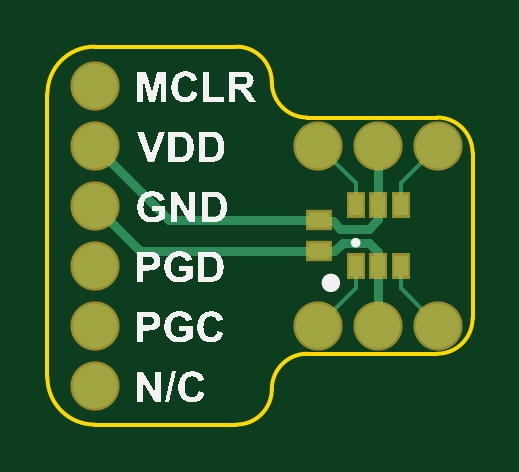
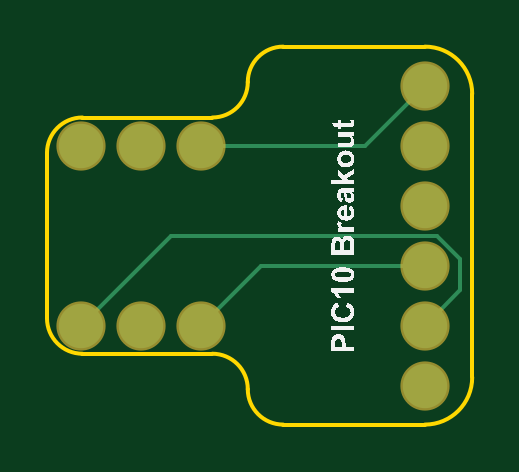
Circuit board: 8 layer files. Board 18.0 x 16.0 mm.
- bottom_copper: PCB1.GBL (729 bytes)
- bottom_silk: PCB1.GBO (45948 bytes)
- bottom_mask: PCB1.GBS (389 bytes)
- outline: PCB1.GKO (781 bytes)
- top_copper: PCB1.GTL (1398 bytes)
- top_silk: PCB1.GTO (62751 bytes)
- paste: PCB1.GTP (374 bytes)
- top_mask: PCB1.GTS (613 bytes)

=== bottom_copper: PCB1.GBL ===
G04*
G04 #@! TF.GenerationSoftware,Altium Limited,CircuitStudio,1.5.2 (30)*
G04*
G04 Layer_Physical_Order=2*
G04 Layer_Color=12500520*
%FSLAX25Y25*%
%MOIN*%
G70*
G01*
G75*
%ADD13C,0.00591*%
%ADD14C,0.07400*%
D13*
X395669Y416102D02*
X401575Y410197D01*
X395669Y416102D02*
Y421260D01*
X399606Y425197D01*
X443819D02*
X458819Y410197D01*
X428819Y420197D02*
X438819Y410197D01*
X401575Y450197D02*
X411575Y440197D01*
X399606Y425197D02*
X443819D01*
X401575Y420197D02*
X428819D01*
X411575Y440197D02*
X438819D01*
D14*
X401575Y450197D02*
D03*
Y440197D02*
D03*
Y430197D02*
D03*
Y420197D02*
D03*
Y410197D02*
D03*
Y400197D02*
D03*
X438819Y440197D02*
D03*
X448819D02*
D03*
X458819D02*
D03*
Y410197D02*
D03*
X448819D02*
D03*
X438819D02*
D03*
M02*

=== bottom_silk: PCB1.GBO (45948 bytes, source omitted) ===
=== bottom_mask: PCB1.GBS ===
G04*
G04 #@! TF.GenerationSoftware,Altium Limited,CircuitStudio,1.5.2 (30)*
G04*
G04 Layer_Color=8150272*
%FSLAX25Y25*%
%MOIN*%
G70*
G01*
G75*
%ADD18C,0.08200*%
D18*
X401575Y450197D02*
D03*
Y440197D02*
D03*
Y430197D02*
D03*
Y420197D02*
D03*
Y410197D02*
D03*
Y400197D02*
D03*
X438819Y440197D02*
D03*
X448819D02*
D03*
X458819D02*
D03*
Y410197D02*
D03*
X448819D02*
D03*
X438819D02*
D03*
M02*

=== outline: PCB1.GKO ===
G04*
G04 #@! TF.GenerationSoftware,Altium Limited,CircuitStudio,1.5.2 (30)*
G04*
G04 Layer_Color=16720538*
%FSLAX25Y25*%
%MOIN*%
G70*
G01*
G75*
%ADD13C,0.00591*%
D13*
X431102Y450787D02*
G03*
X425197Y456693I-5906J0D01*
G01*
X431102Y450787D02*
G03*
X437008Y444882I5906J0D01*
G01*
Y405512D02*
G03*
X431102Y399606I0J-5906D01*
G01*
X425197Y393701D02*
G03*
X431102Y399606I0J5906D01*
G01*
X458661Y405512D02*
G03*
X464567Y411417I0J5906D01*
G01*
Y438976D02*
G03*
X458661Y444882I-5906J0D01*
G01*
X401575Y456693D02*
G03*
X393701Y448819I0J-7874D01*
G01*
Y401575D02*
G03*
X401575Y393701I7874J0D01*
G01*
X401575Y393701D02*
X425197D01*
X437008Y405512D02*
X458661D01*
X437008Y444882D02*
X458661D01*
X401575Y456693D02*
X425197D01*
X464567Y411417D02*
Y438976D01*
X393701Y401575D02*
Y448819D01*
M02*

=== top_copper: PCB1.GTL ===
G04*
G04 #@! TF.GenerationSoftware,Altium Limited,CircuitStudio,1.5.2 (30)*
G04*
G04 Layer_Physical_Order=1*
G04 Layer_Color=11767835*
%FSLAX25Y25*%
%MOIN*%
G70*
G01*
G75*
%ADD10R,0.03543X0.02756*%
%ADD11R,0.02362X0.03543*%
%ADD12C,0.01575*%
%ADD13C,0.00591*%
%ADD14C,0.07400*%
D10*
X438976Y422638D02*
D03*
Y427756D02*
D03*
D11*
X445079Y430315D02*
D03*
X452559Y420079D02*
D03*
X448819D02*
D03*
X445079D02*
D03*
X452559Y430315D02*
D03*
X448819D02*
D03*
D12*
X401575Y440197D02*
X414016Y427756D01*
X401575Y430197D02*
X409134Y422638D01*
X442520Y426378D02*
X447244D01*
X441339Y427559D02*
X442520Y426378D01*
X447244D02*
X448819Y427953D01*
X439173Y427559D02*
X441339D01*
X438976Y427756D02*
X439173Y427559D01*
X438976Y422638D02*
X441535D01*
X442913Y424016D01*
X447244D01*
X448819Y422441D01*
Y420079D02*
Y422441D01*
Y427953D02*
Y430315D01*
Y440197D01*
Y410197D02*
Y420079D01*
X414016Y427756D02*
X438976D01*
X409134Y422638D02*
X438976D01*
D13*
X438819Y440197D02*
X445079Y433937D01*
Y430315D02*
Y433937D01*
X452559D02*
X458819Y440197D01*
X452559Y430315D02*
Y433937D01*
Y416457D02*
X458819Y410197D01*
X452559Y416457D02*
Y420079D01*
X438819Y410197D02*
X445079Y416457D01*
Y420079D01*
D14*
X401575Y450197D02*
D03*
Y440197D02*
D03*
Y430197D02*
D03*
Y420197D02*
D03*
Y410197D02*
D03*
Y400197D02*
D03*
X438819Y440197D02*
D03*
X448819D02*
D03*
X458819D02*
D03*
Y410197D02*
D03*
X448819D02*
D03*
X438819D02*
D03*
M02*

=== top_silk: PCB1.GTO (62751 bytes, source omitted) ===
=== paste: PCB1.GTP ===
G04*
G04 #@! TF.GenerationSoftware,Altium Limited,CircuitStudio,1.5.2 (30)*
G04*
G04 Layer_Color=7318015*
%FSLAX25Y25*%
%MOIN*%
G70*
G01*
G75*
%ADD10R,0.03543X0.02756*%
%ADD11R,0.02362X0.03543*%
D10*
X438976Y422638D02*
D03*
Y427756D02*
D03*
D11*
X445079Y430315D02*
D03*
X452559Y420079D02*
D03*
X448819D02*
D03*
X445079D02*
D03*
X452559Y430315D02*
D03*
X448819D02*
D03*
M02*

=== top_mask: PCB1.GTS ===
G04*
G04 #@! TF.GenerationSoftware,Altium Limited,CircuitStudio,1.5.2 (30)*
G04*
G04 Layer_Color=20142*
%FSLAX25Y25*%
%MOIN*%
G70*
G01*
G75*
%ADD16R,0.04343X0.03556*%
%ADD17R,0.03162X0.04343*%
%ADD18C,0.08200*%
D16*
X438976Y422638D02*
D03*
Y427756D02*
D03*
D17*
X445079Y430315D02*
D03*
X452559Y420079D02*
D03*
X448819D02*
D03*
X445079D02*
D03*
X452559Y430315D02*
D03*
X448819D02*
D03*
D18*
X401575Y450197D02*
D03*
Y440197D02*
D03*
Y430197D02*
D03*
Y420197D02*
D03*
Y410197D02*
D03*
Y400197D02*
D03*
X438819Y440197D02*
D03*
X448819D02*
D03*
X458819D02*
D03*
Y410197D02*
D03*
X448819D02*
D03*
X438819D02*
D03*
M02*

